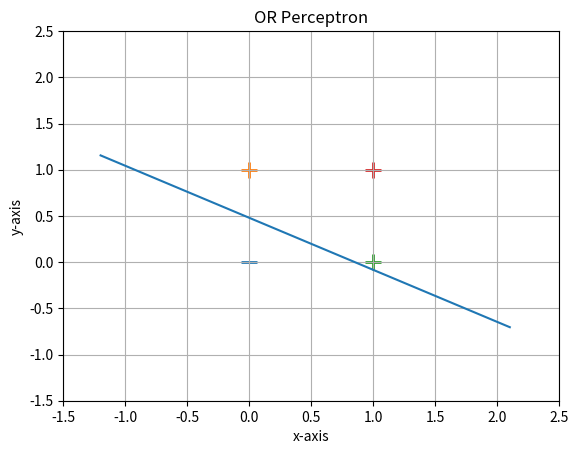

Here is the Python script that generated this plot:
from random import choice
import numpy as np
from numpy import array,random,dot
import matplotlib.pyplot as plt

unit_step = lambda x: 0 if x < 0 else 1

training_data = [
    (array([0,0,1]), 0),
    (array([0,1,1]), 1),
    (array([1,0,1]), 1),
    (array([1,1,1]), 1),
]

j=np.array([
    [0,0,1],
    [0,1,1],
    [1,0,1],
    [1,1,1],
])

errors = []
eta = 0.2
w = random.rand(3)
print(w)
n = 40
for i in range(n):
    x, expected = choice(training_data)
    result = dot(w, x)
    error = expected - unit_step(result)
    errors.append(error)
    w += eta * error * x    
    
print("\n")
print("respective weights:",w) 
print("\n") 
l = []  
for x, y in training_data:
    result = dot(x, w)
    print("{} -> {}".format(x[:2], unit_step(result)))
    l.append(unit_step(result))

for d, sample in enumerate(j):
    if l[d] < 1:
        plt.scatter(sample[0], sample[1], s=120, marker='_', linewidths=2)
    else:
        plt.scatter(sample[0], sample[1], s=120, marker='+', linewidths=2)
y = []
x = []
b = w[2]
for x1 in range(-12,22):
    x2 = float(x1/10)
    x.append(x2)
    y2 = float((-(b/w[1])/(b/w[0]))*x2 - (b/w[1]))
    y.append(y2)
    
plt.plot(x,y)
plt.grid(True)
plt.ylim(-1.5,2.5)
plt.xlim(-1.5,2.5)
plt.xlabel("x-axis")
plt.ylabel("y-axis")
plt.title("OR Perceptron")
plt.show()
